5-way image classification set "real" from GitHub (orianapresacan/EmbryoStageGen); label vocabulary: 2-cell embryo, 4-cell embryo, 8-cell embryo, blastocyst, morula.

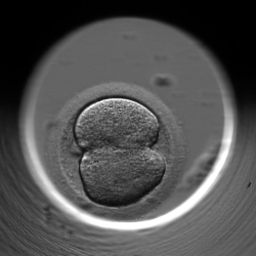
Label: 2-cell embryo

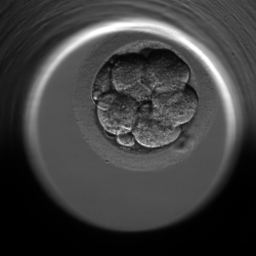
Label: 8-cell embryo

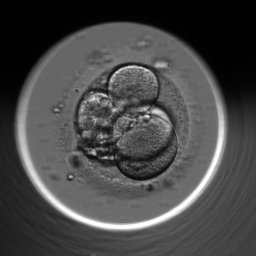
Label: 4-cell embryo

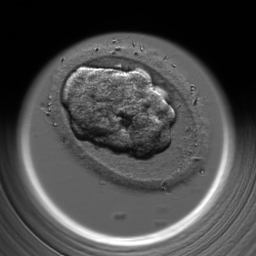
Label: morula

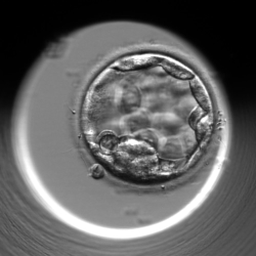
Label: blastocyst

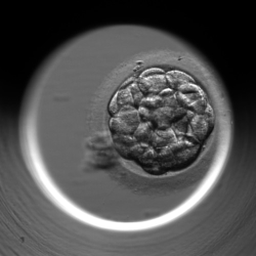
Label: blastocyst
